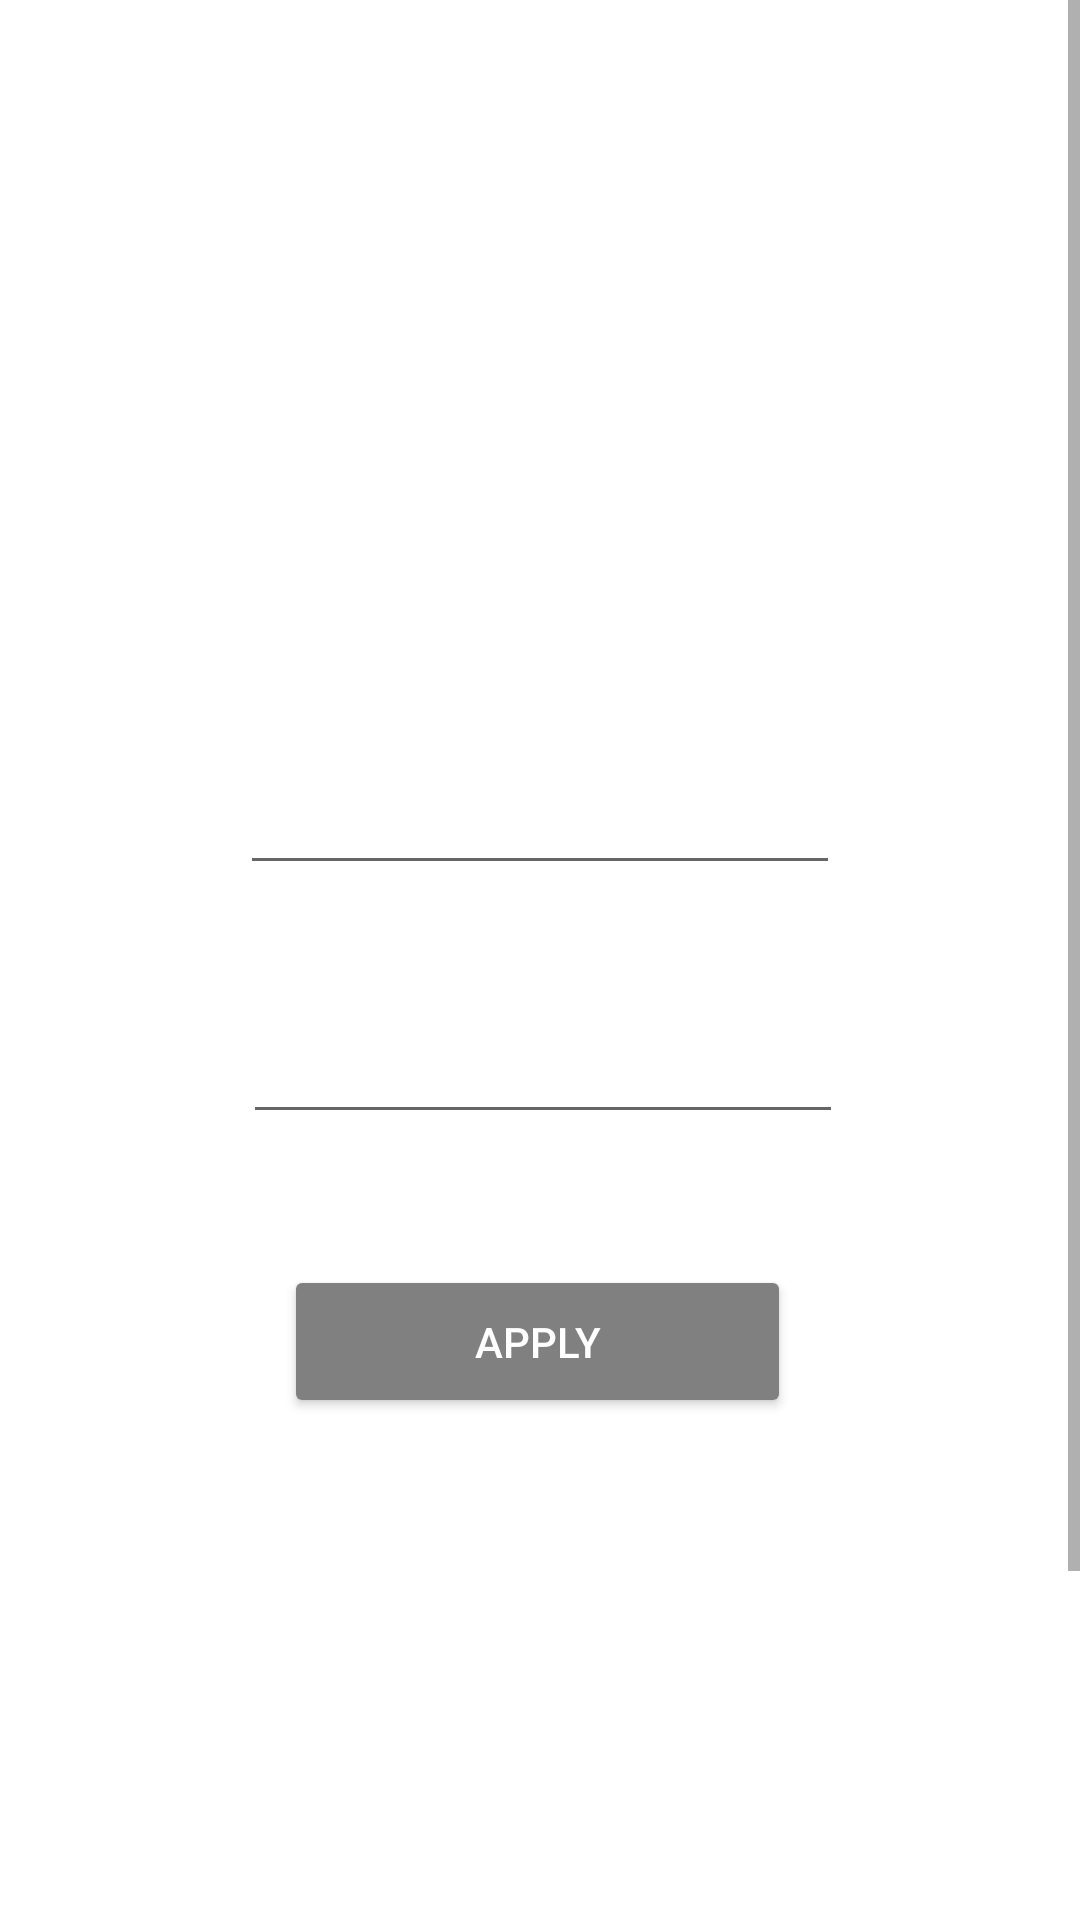

Produce the Android XML layout that renders to this screen, including the resource entries it uses.
<!-- AndroidManifest.xml: application theme Theme.Android_Personality_based_Dating_App -->
<!-- res/layout/activity_update_login_detail.xml -->
<?xml version="1.0" encoding="utf-8"?>
<androidx.constraintlayout.widget.ConstraintLayout xmlns:android="http://schemas.android.com/apk/res/android"
    xmlns:app="http://schemas.android.com/apk/res-auto"
    xmlns:tools="http://schemas.android.com/tools"
    android:layout_width="match_parent"
    android:layout_height="match_parent"
    tools:context=".UpdateLoginDetail">


    <ScrollView
        android:layout_width="match_parent"
        android:layout_height="match_parent"
        tools:layout_editor_absoluteX="0dp"
        tools:layout_editor_absoluteY="0dp">

        <androidx.constraintlayout.widget.ConstraintLayout
            android:layout_width="match_parent"
            android:layout_height="match_parent">

            <ImageView
                android:id="@+id/background_img"
                android:layout_width="0dp"
                android:layout_height="0dp"
                android:scaleType="fitXY"
                android:src="@drawable/background_one"
                app:layout_constraintBottom_toBottomOf="parent"
                app:layout_constraintEnd_toEndOf="parent"
                app:layout_constraintStart_toStartOf="parent"
                app:layout_constraintTop_toTopOf="parent"
                tools:ignore="MissingConstraints" />

            <Button
                android:id="@+id/apply_btn"
                android:layout_width="169dp"
                android:layout_height="51dp"
                android:layout_gravity="center_horizontal"
                android:text="Apply"
                android:textColor="@color/white"
                app:backgroundTint="@color/Gray"
                app:layout_constraintBottom_toBottomOf="parent"
                app:layout_constraintEnd_toEndOf="@+id/background_img"
                app:layout_constraintHorizontal_bias="0.495"
                app:layout_constraintStart_toStartOf="@+id/background_img"
                app:layout_constraintTop_toBottomOf="@+id/enterPassword"
                app:layout_constraintVertical_bias="0.124"
                app:layout_marginTopPercent="90%"
                app:layout_widthPercent="50%"
                tools:ignore="MissingConstraints" />

            <TextView
                android:id="@+id/welcome_text"
                android:layout_width="302dp"
                android:layout_height="51dp"
                android:layout_marginTop="188dp"
                android:layout_marginBottom="88dp"
                android:ellipsize="middle"
                android:gravity="center"
                android:text="Please Enter New Email and Password"
                android:textColor="@color/white"
                android:textSize="20sp"
                app:layout_constraintBottom_toTopOf="@+id/enterPassword"
                app:layout_constraintEnd_toEndOf="parent"
                app:layout_constraintHorizontal_bias="0.495"
                app:layout_constraintStart_toStartOf="parent"
                app:layout_constraintTop_toTopOf="parent"
                app:layout_constraintVertical_bias="0.834"
                tools:ignore="MissingConstraints" />

            <EditText
                android:id="@+id/enterPassword"
                android:layout_width="200dp"
                android:layout_height="51dp"
                android:layout_marginBottom="404dp"
                android:ems="10"
                android:foregroundGravity="center_vertical|center|center_horizontal"
                android:gravity="center|center_horizontal|center_vertical"
                android:hint="Enter New Password"
                android:imeOptions="actionDone"
                android:inputType="textPassword"
                android:shadowColor="@color/purple_700"
                android:textColor="@color/white"
                android:textColorHint="@color/white"
                app:layout_constraintBottom_toBottomOf="parent"
                app:layout_constraintEnd_toEndOf="parent"
                app:layout_constraintHorizontal_bias="0.507"
                app:layout_constraintStart_toStartOf="parent"
                app:layout_constraintTop_toBottomOf="@+id/welcome_text"
                tools:ignore="MissingConstraints" />

            <EditText
                android:id="@+id/enterEmail"
                android:layout_width="200dp"
                android:layout_height="51dp"
                android:layout_marginBottom="32dp"
                android:ems="10"
                android:foregroundGravity="center_vertical|center_horizontal"
                android:gravity="center_horizontal|center_vertical"
                android:hint="Enter  New Email"
                android:inputType="textPersonName"
                android:textColor="@color/white"
                android:textColorHighlight="@color/white"
                android:textColorHint="@color/common_google_signin_btn_text_dark_pressed"
                app:layout_constraintBottom_toTopOf="@+id/enterPassword"
                app:layout_constraintEnd_toEndOf="parent"
                app:layout_constraintHorizontal_bias="0.501"
                app:layout_constraintStart_toStartOf="parent"
                tools:ignore="MissingConstraints" />

        </androidx.constraintlayout.widget.ConstraintLayout>

    </ScrollView>

</androidx.constraintlayout.widget.ConstraintLayout>
<!-- resources referenced by this layout -->
<resources>
  <color name="Gray">#808080  </color>
  <color name="purple_700">#FF3700B3</color>
  <color name="white">#FFFFFFFF</color>
  <style name="Theme.Android_Personality_based_Dating_App" parent="Theme.MaterialComponents.Light.NoActionBar">
          
          <item name="colorPrimary">@color/purple_500</item>
          <item name="colorPrimaryVariant">@color/purple_700</item>
          <item name="colorOnPrimary">@color/white</item>
          
          <item name="colorSecondary">@color/teal_200</item>
          <item name="colorSecondaryVariant">@color/teal_700</item>
          <item name="colorOnSecondary">@color/black</item>
          
          <item name="android:statusBarColor" tools:targetApi="l">?attr/colorPrimaryVariant</item>
          
      </style>
  <color name="purple_500">#FF6200EE</color>
  <color name="teal_200">#FF03DAC5</color>
  <color name="teal_700">#FF018786</color>
  <color name="black">#FF000000</color>
</resources>
